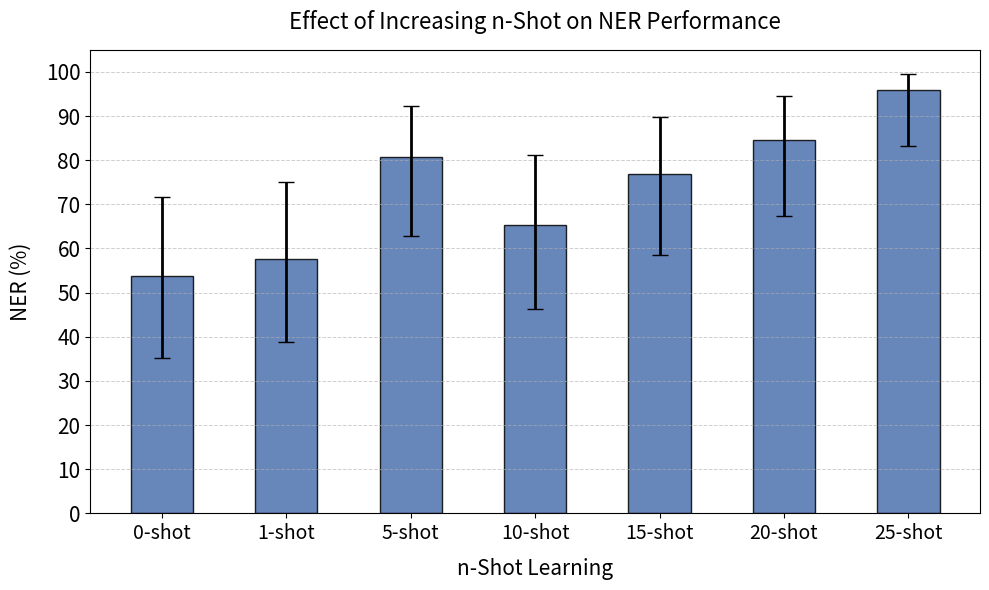

Write Python code to recreate this figure.
import numpy as np
import matplotlib.pyplot as plt
import pandas as pd
from scipy.stats import beta

# Function to compute 95% confidence intervals using a Beta distribution
def proportion_ci(n, p):
    a = n * p + 0.5
    b = n * (1 - p) + 0.5
    p0_025 = beta.isf(1 - 0.025, a, b)  # 2.5% percentile
    p0_975 = beta.isf(1 - 0.975, a, b)  # 97.5% percentile
    return pd.Series({'p0_025': p0_025, 'p0_975': p0_975})

# Labels for different n-shot settings
n_shot_levels = ["0-shot", "1-shot", "5-shot", "10-shot", "15-shot", "20-shot", "25-shot"]  

# Hypothetical NER performance values for each n-shot setting (as proportions)
n_trials = 26  
ner_results = np.array([53.85, 57.69, 80.77, 65.38, 76.92, 84.62, 96]) / 100  # Convert % to proportion

# Compute confidence intervals
ci = [proportion_ci(n_trials, p) for p in ner_results]
ci = pd.DataFrame(ci)

# Convert to percentages
ner_results *= 100
ci *= 100
errors = np.abs(ci[['p0_025', 'p0_975']].sub(ner_results, axis=0).T.values)

# Set up figure and axis
fig, ax = plt.subplots(figsize=(10, 6))

# Define bar width and positions
x = np.arange(len(n_shot_levels))
bar_width = 0.5  

# Plot bars with error bars
ax.bar(x, ner_results, width=bar_width, color='#4C72B0', edgecolor='black', 
       alpha=0.85, label="NER Performance", yerr=errors, capsize=6, error_kw={'elinewidth': 2})

# Add grid for readability
ax.grid(axis='y', linestyle='--', linewidth=0.7, alpha=0.6)

# Formatting
ax.set_xticks(x)
ax.set_xticklabels(n_shot_levels, fontsize=14)
ax.set_yticks(np.arange(0, 110, 10))
ax.set_ylim(0, 105)
ax.set_yticklabels(np.arange(0, 110, 10), fontsize=15)

# Labels and title
ax.set_ylabel("NER (%)", fontsize=15, labelpad=10)
ax.set_xlabel("n-Shot Learning", fontsize=15, labelpad=10)
ax.set_title("Effect of Increasing n-Shot on NER Performance", fontsize=16, pad=15)

# Show and save the plot
plt.tight_layout()
plt.savefig("n_shot_ner_performance.png", dpi=300)
plt.show()
